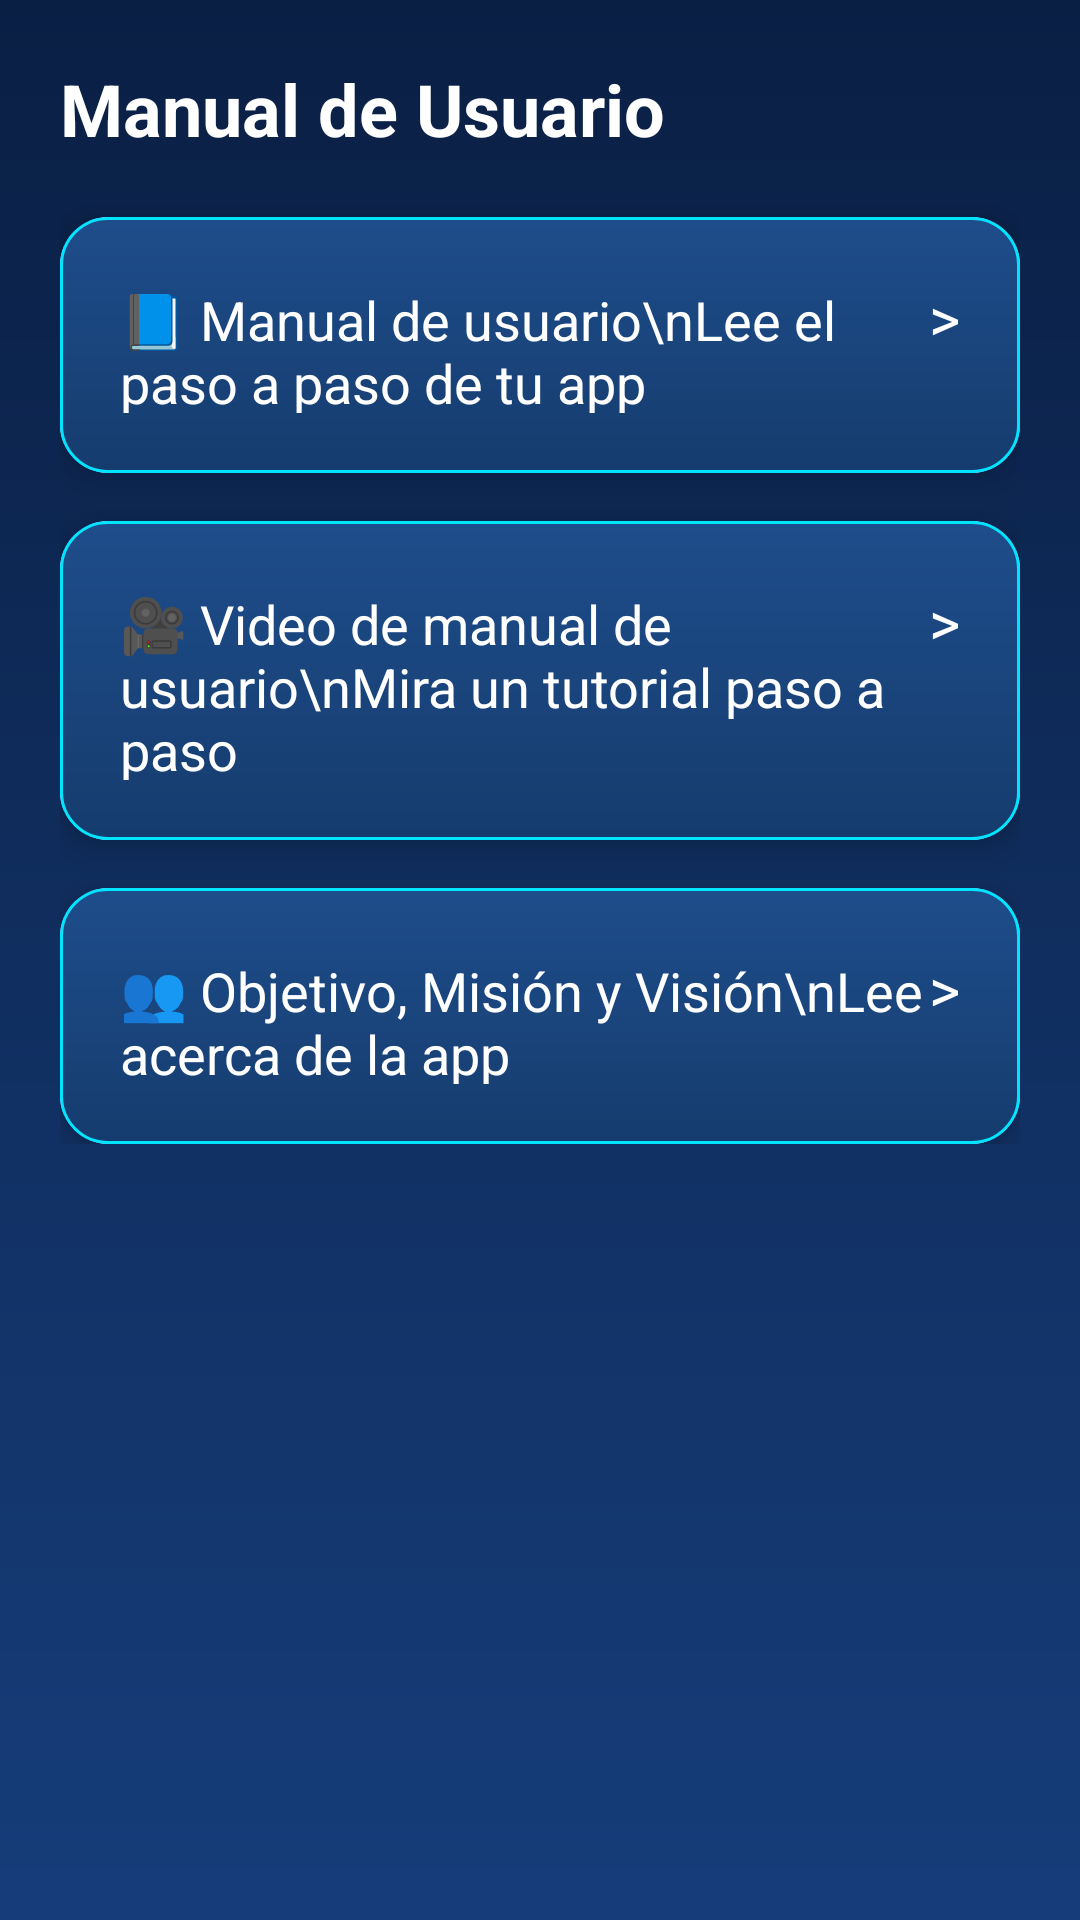

Produce the Android XML layout that renders to this screen, including the resource entries it uses.
<!-- AndroidManifest.xml: application theme Theme.App_Panchito_Explorer -->
<!-- res/layout/activity_aserca_de_la_app.xml -->
<?xml version="1.0" encoding="utf-8"?>
<ScrollView xmlns:android="http://schemas.android.com/apk/res/android"
    xmlns:app="http://schemas.android.com/apk/res-auto"
    android:layout_width="match_parent"
    android:layout_height="match_parent"
    android:background="@drawable/bg_gradiente">

    <LinearLayout
        android:layout_width="match_parent"
        android:layout_height="wrap_content"
        android:orientation="vertical"
        android:padding="20dp">

        
        <TextView
            android:layout_width="wrap_content"
            android:layout_height="wrap_content"
            android:text="Manual de Usuario"
            android:textColor="@color/white"
            android:textSize="24sp"
            android:textStyle="bold"
            android:layout_marginBottom="20dp"/>

        
        <com.google.android.material.card.MaterialCardView
            android:layout_width="match_parent"
            android:layout_height="wrap_content"
            android:layout_marginBottom="16dp"
            app:cardCornerRadius="16dp"
            app:cardElevation="6dp"
            app:strokeColor="#00E5FF"
            app:strokeWidth="1dp">

            <LinearLayout
                android:id="@+id/cardManual"
                android:layout_width="match_parent"
                android:layout_height="wrap_content"
                android:padding="20dp"
                android:orientation="horizontal"
                android:background="@drawable/card_option">

                <TextView
                    android:layout_width="0dp"
                    android:layout_height="wrap_content"
                    android:layout_weight="1"
                    android:text="📘 Manual de usuario\nLee el paso a paso de tu app"
                    android:textColor="@color/white"
                    android:textSize="18sp"/>

                <TextView
                    android:layout_width="wrap_content"
                    android:layout_height="wrap_content"
                    android:text=">"
                    android:textColor="@color/white"
                    android:textSize="20sp"/>
            </LinearLayout>
        </com.google.android.material.card.MaterialCardView>

        
        <com.google.android.material.card.MaterialCardView
            android:layout_width="match_parent"
            android:layout_height="wrap_content"
            android:layout_marginBottom="16dp"
            app:cardCornerRadius="16dp"
            app:cardElevation="6dp"
            app:strokeColor="#00E5FF"
            app:strokeWidth="1dp">

            <LinearLayout
                android:id="@+id/cardVideo"
                android:layout_width="match_parent"
                android:layout_height="wrap_content"
                android:padding="20dp"
                android:orientation="horizontal"
                android:background="@drawable/card_option">

                <TextView
                    android:layout_width="0dp"
                    android:layout_height="wrap_content"
                    android:layout_weight="1"
                    android:text="🎥 Video de manual de usuario\nMira un tutorial paso a paso"
                    android:textColor="@color/white"
                    android:textSize="18sp"/>

                <TextView
                    android:layout_width="wrap_content"
                    android:layout_height="wrap_content"
                    android:text=">"
                    android:textColor="@color/white"
                    android:textSize="20sp"/>
            </LinearLayout>
        </com.google.android.material.card.MaterialCardView>

        
        <com.google.android.material.card.MaterialCardView
            android:layout_width="match_parent"
            android:layout_height="wrap_content"
            app:cardCornerRadius="16dp"
            app:cardElevation="6dp"
            app:strokeColor="#00E5FF"
            app:strokeWidth="1dp">

            <LinearLayout
                android:id="@+id/cardObjetivos"
                android:layout_width="match_parent"
                android:layout_height="wrap_content"
                android:padding="20dp"
                android:orientation="horizontal"
                android:background="@drawable/card_option">

                <TextView
                    android:layout_width="0dp"
                    android:layout_height="wrap_content"
                    android:layout_weight="1"
                    android:text="👥 Objetivo, Misión y Visión\nLee acerca de la app"
                    android:textColor="@color/white"
                    android:textSize="18sp"/>

                <TextView
                    android:layout_width="wrap_content"
                    android:layout_height="wrap_content"
                    android:text=">"
                    android:textColor="@color/white"
                    android:textSize="20sp"/>
            </LinearLayout>
        </com.google.android.material.card.MaterialCardView>

    </LinearLayout>
</ScrollView>
<!-- resources referenced by this layout -->
<resources>
  <!-- drawable bg_gradiente (drawable) -->
  <shape xmlns:android="http://schemas.android.com/apk/res/android">
      <gradient
          android:startColor="#0A1F44"
          android:endColor="#163D7A"
          android:angle="270"/>
  </shape>
  <!-- drawable card_option (drawable) -->
  <shape xmlns:android="http://schemas.android.com/apk/res/android">
  
      <gradient
          android:startColor="#1E4D8B"
          android:endColor="#153C6E"
          android:angle="270"/>
  
      <stroke
          android:width="1dp"
          android:color="#4FC3F7"/>
  
      <corners android:radius="12dp"/>
  
  </shape>
  <style name="Theme.App_Panchito_Explorer" parent="Theme.AppCompat.DayNight.NoActionBar">
          
          <item name="colorPrimary">@color/purple_500</item>
          <item name="colorPrimaryVariant">@color/purple_700</item>
          <item name="colorOnPrimary">@color/white</item>
          
          <item name="colorSecondary">@color/teal_200</item>
          <item name="colorSecondaryVariant">@color/teal_700</item>
          <item name="colorOnSecondary">@color/black</item>
          
          <item name="android:statusBarColor">?attr/colorPrimaryVariant</item>
          
      </style>
  <!-- not gathered from this repository: default colours our renderer supplied (Android Studio template values) -->
  <color name="purple_500">#FF6200EE</color>
  <color name="purple_700">#FF3700B3</color>
  <color name="teal_200">#FF03DAC5</color>
  <color name="teal_700">#FF018786</color>
  <color name="black">#FF000000</color>
  <color name="white">#FFFFFFFF</color>
</resources>
